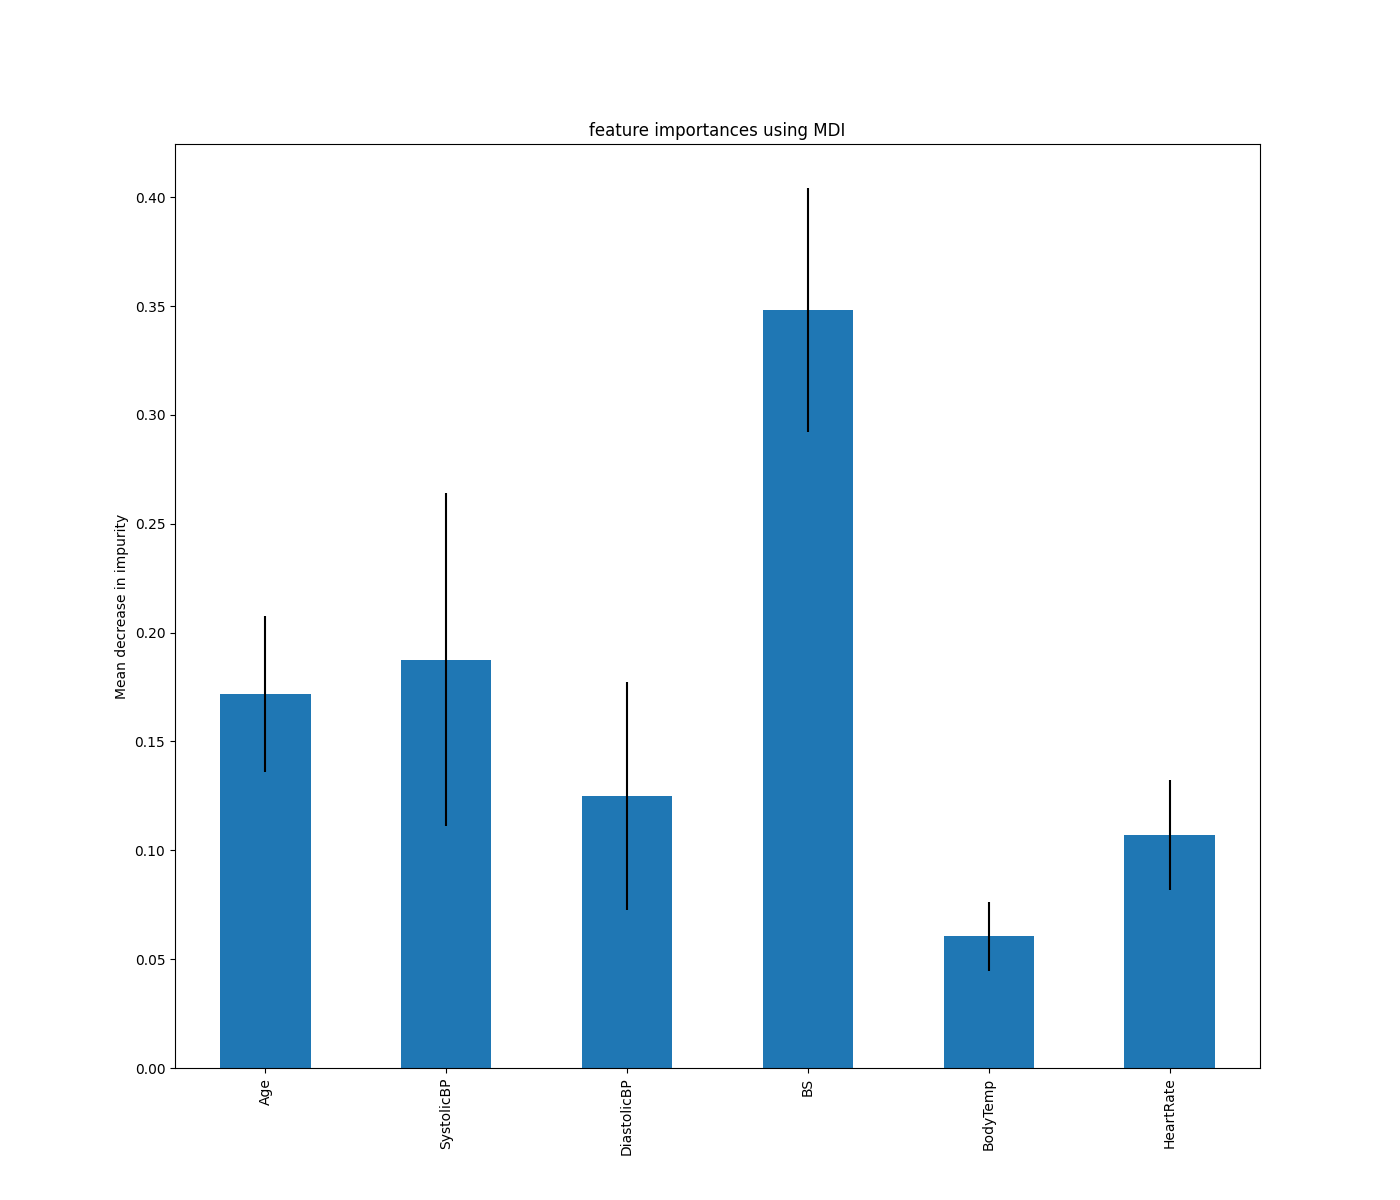

Data behind this chart, as committed beside it:
, 0
BS, 0.3481
SystolicBP, 0.1875
Age, 0.1717
DiastolicBP, 0.1249
HeartRate, 0.1071
